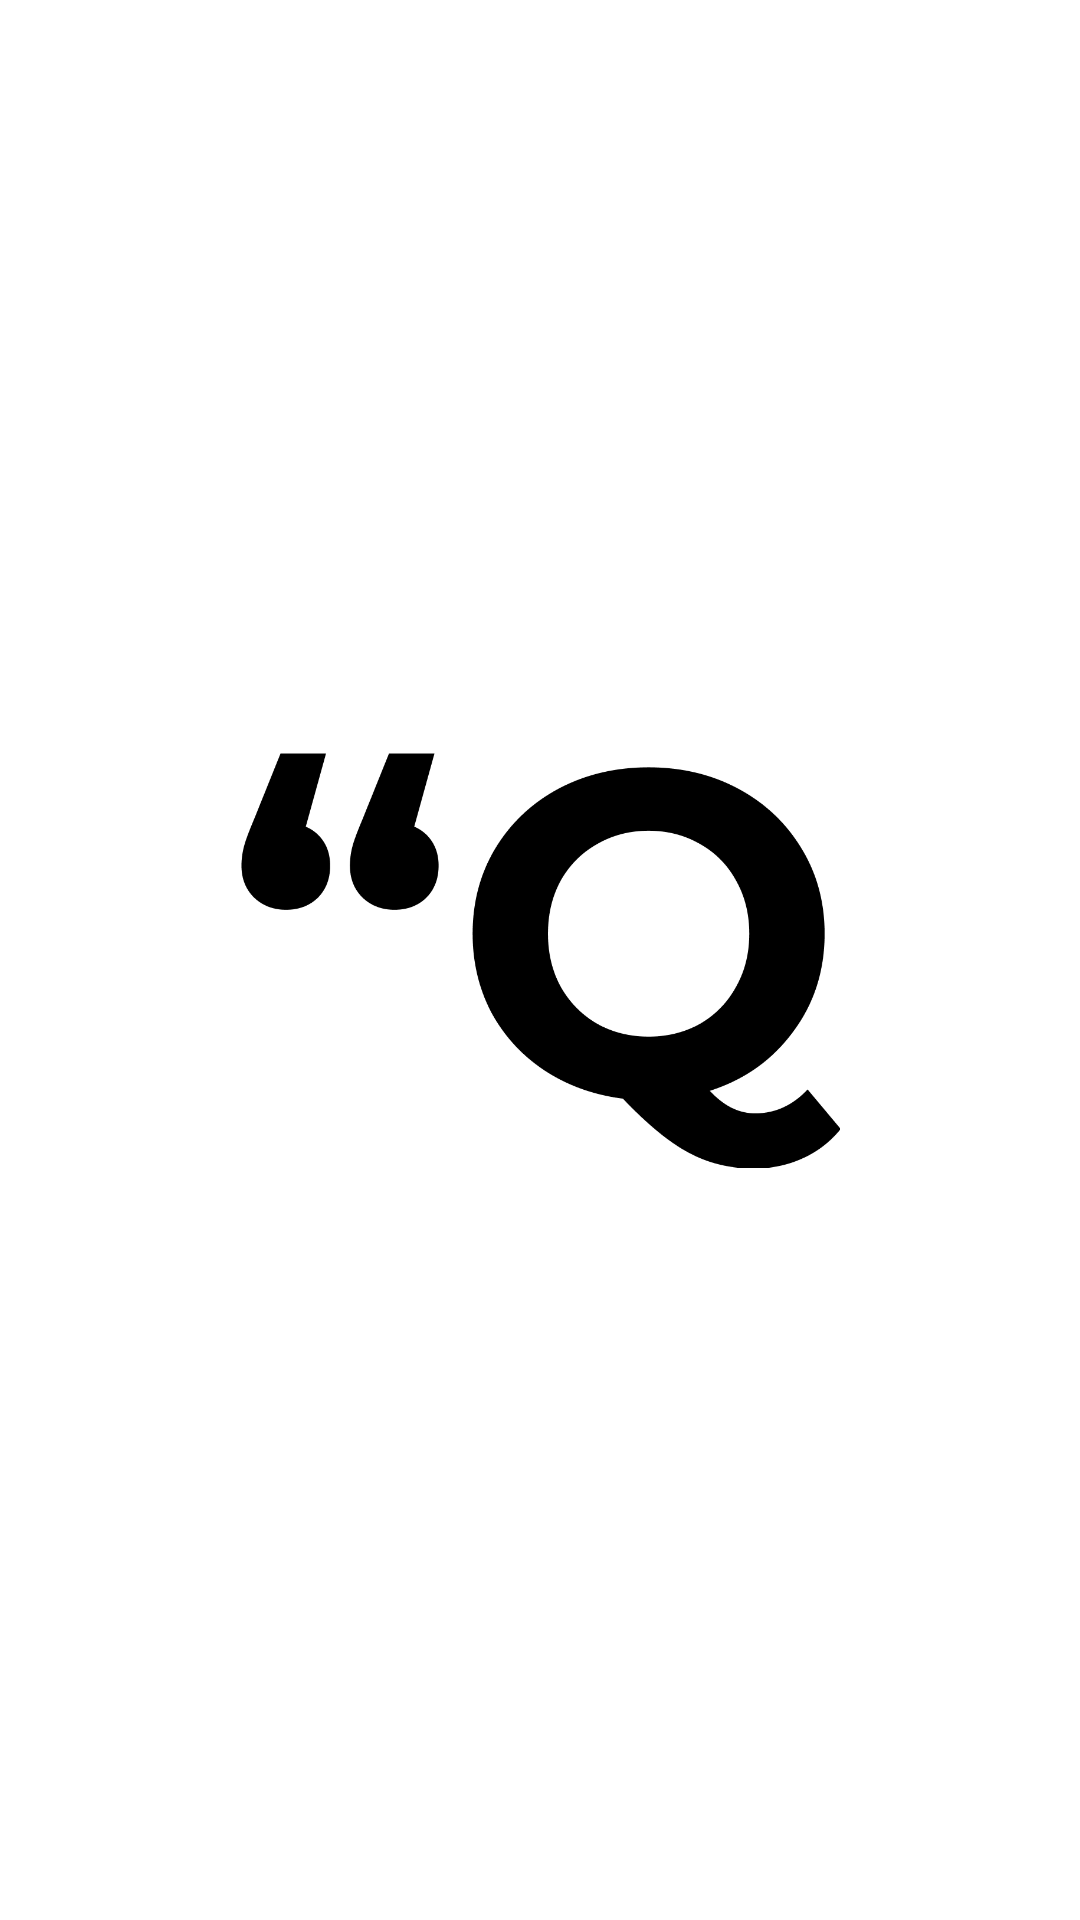

Reconstruct the res/layout file that produces this screen, plus the resources it refers to.
<!-- AndroidManifest.xml: application theme Theme.DailyDoesOfQuotes -->
<!-- res/layout/activity_main.xml -->
<?xml version="1.0" encoding="utf-8"?>
<androidx.constraintlayout.widget.ConstraintLayout xmlns:android="http://schemas.android.com/apk/res/android"
    xmlns:app="http://schemas.android.com/apk/res-auto"
    xmlns:tools="http://schemas.android.com/tools"
    android:layout_width="match_parent"
    android:layout_height="match_parent"
    tools:context=".MainActivity">

    <ImageView
        android:layout_width="200dp"
        android:layout_height="200dp"
        android:src="@drawable/logoapp"
        app:layout_constraintBottom_toBottomOf="parent"
        app:layout_constraintEnd_toEndOf="parent"
        app:layout_constraintHorizontal_bias="0.5"
        app:layout_constraintStart_toStartOf="parent"
        app:layout_constraintTop_toTopOf="parent" />

</androidx.constraintlayout.widget.ConstraintLayout>
<!-- resources referenced by this layout -->
<resources>
  <!-- drawable logoapp: png bitmap (drawable, 19593 bytes) -->
  <style name="Theme.DailyDoesOfQuotes" parent="Theme.MaterialComponents.DayNight.NoActionBar">
          
          <item name="colorPrimary">@color/purple_500</item>
          <item name="colorPrimaryVariant">@color/purple_700</item>
          <item name="colorOnPrimary">@color/white</item>
          
          <item name="colorSecondary">@color/teal_200</item>
          <item name="colorSecondaryVariant">@color/teal_700</item>
          <item name="colorOnSecondary">@color/black</item>
          
          <item name="android:statusBarColor" tools:targetApi="l">?attr/colorPrimaryVariant</item>
          
      </style>
  <color name="purple_500">#3893FF</color>
  <color name="purple_700">#3893FF</color>
  <color name="white">#FFFFFFFF</color>
  <color name="teal_200">#FF03DAC5</color>
  <color name="teal_700">#FF018786</color>
  <color name="black">#FF000000</color>
</resources>
